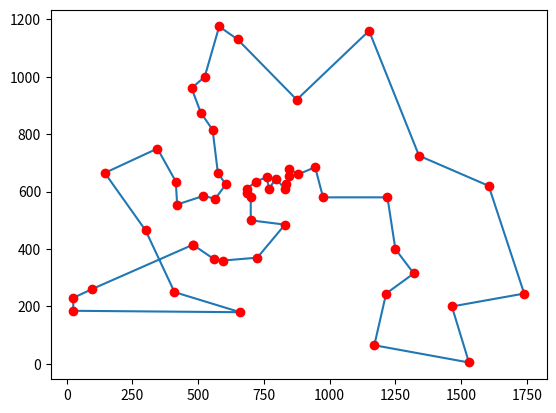

The matplotlib source for this figure:
# CLEVER ALGORITHM: Ant System
# Author: Santiago E. Conant-Pablos, October 14, 2015

import math
import numpy as np
import matplotlib.pyplot as plt

def euc_2d(c1, c2):
    """returns the rounded Euclidian distance between two 2D points"""
    return round(math.sqrt(sum((c1-c2) ** 2.0)))
    
def cost(permutation, cities):
    """returns the length of a tour of cities"""
    distance = 0
    ncities = len(cities)
    for i in range(ncities):
        c1 = permutation[i]
        if i+1 == ncities:
            c2 = permutation[0]
        else:
            c2 = permutation[i+1]
        distance += euc_2d(cities[c1], cities[c2])
    return distance

def random_permutation(cities):
    """generate a tour as a random permutation of cities"""
    perm = list(range(len(cities)))
    np.random.shuffle(perm)
    return perm

def initialise_pheromone_matrix(num_cities, naive_score):
    """initialises the pheromone matrix"""
    v = num_cities / naive_score
    return v * np.ones(num_cities*num_cities).reshape((num_cities,num_cities))

def calculate_choices(cities, last_city, exclude, pheromone, c_heur, c_hist):
    """calculate the selection probability for a group of cities"""
    choices = []
    for i,coord in enumerate(cities):
        if i in exclude: continue
        prob = {'city' : i}
        prob['history'] = pheromone[last_city, i] ** c_hist
        prob['distance'] = euc_2d(cities[last_city], coord)
        prob['heuristic'] = (1.0 / prob['distance']) ** c_heur
        prob['prob'] = prob['history'] * prob['heuristic']
        choices.append(prob)
    return choices
        
def select_next_city(choices):
    """selects the next city for a partial tour"""
    psum = 0.0
    for element in choices: psum += element['prob']
    if psum == 0.0:
        return choices[np.random.randint(len(choices))]['city']
    v = np.random.random()
    for i,choice in enumerate(choices):
        v -= choice['prob'] / psum
        if v <= 0.0: return choice['city']
    return choices[-1]['city']

def stepwise_const(cities, phero, c_heur, c_hist):
    """construct a tour for an ant"""
    ncities = len(cities)
    perm = []
    perm.append(np.random.randint(ncities))
    while len(perm) < ncities:
        choices = calculate_choices(cities, perm[-1], perm, phero, c_heur, c_hist)
        next_city = select_next_city(choices)
        perm.append(next_city)
    return perm

def decay_pheromone(pheromone, decay_factor):
    """reduce all the pheromone values"""
    factor = 1.0 - decay_factor
    for i in range(len(pheromone)):
        for j in range(len(pheromone[0])):
            pheromone[i, j] *= factor
    
def update_pheromone(pheromone, solutions):
    """increase the pheromone values in the ants tours"""
    for other in solutions:
        for i,x in enumerate(other['vector']):
            if i == len(other['vector'])-1:
                y = other['vector'][0]
            else:
                y = other['vector'][i+1]
            pheromone[x,y] += 1.0 / other['cost']
            pheromone[y,x] += 1.0 / other['cost']

def draw_tour(tour, cities):
    """draws a plot of the tour"""
    xp = [cities[c,0] for c in tour] + [cities[tour[0],0]]
    yp = [cities[c,1] for c in tour] + [cities[tour[0],1]]
    plt.cla()
    plt.plot(xp,yp, xp,yp, 'ro')
    fig.canvas.draw()
    
def ant_system(cities, max_it, num_ants, decay_factor, c_heur, c_hist):
    """implements an Ant System"""
    best = {'vector' : random_permutation(cities)}
    best['cost'] = cost(best['vector'], cities)
    pheromone = initialise_pheromone_matrix(len(cities), best['cost'])
    draw_tour(best['vector'], cities)
    for i in range(max_it):
        solutions = []
        for ant in range(num_ants):
            candidate = {}
            candidate['vector'] = stepwise_const(cities, pheromone, c_heur, c_hist)
            candidate['cost'] = cost(candidate['vector'], cities)
            if candidate['cost'] < best['cost']:
                best = candidate
                draw_tour(best['vector'], cities)
            solutions.append(candidate)
        decay_pheromone(pheromone, decay_factor)
        update_pheromone(pheromone, solutions)
        print(" > iteration=%d, best=%g" % (i+1,best['cost']))
    return best

# problem configuration
# Taken from TSPLIB with Optimal solution = 7542 units
berlin52 = np.array([[565,575],[25,185],[345,750],[945,685],[845,655],
            [880,660],[25,230],[525,1000],[580,1175],[650,1130],[1605,620],
            [1220,580],[1465,200],[1530,5],[845,680],[725,370],[145,665],
            [415,635],[510,875],[560,365],[300,465],[520,585],[480,415],
            [835,625],[975,580],[1215,245],[1320,315],[1250,400],[660,180],
            [410,250],[420,555],[575,665],[1150,1160],[700,580],[685,595],
            [685,610],[770,610],[795,645],[720,635],[760,650],[475,960],
            [95,260],[875,920],[700,500],[555,815],[830,485],[1170,65],
            [830,610],[605,625],[595,360],[1340,725],[1740,245]],float)
# algorithm configuration
max_it = 50 # maximum number of iterations
num_ants = 30  # number of ants
decay_factor = 0.6 # reduction of pheromone
c_heur = 2.5 # heuristic coefficient
c_hist = 1.0 # pheromone coefficient
# execute the algorithm
plt.ion()
fig = plt.figure()
best = ant_system(berlin52, max_it, num_ants, decay_factor, c_heur, c_hist)
print("Done.\nBest Solution: c=%g, v=%s" % (best['cost'], best['vector']))
plt.ioff()
#plt.show()


